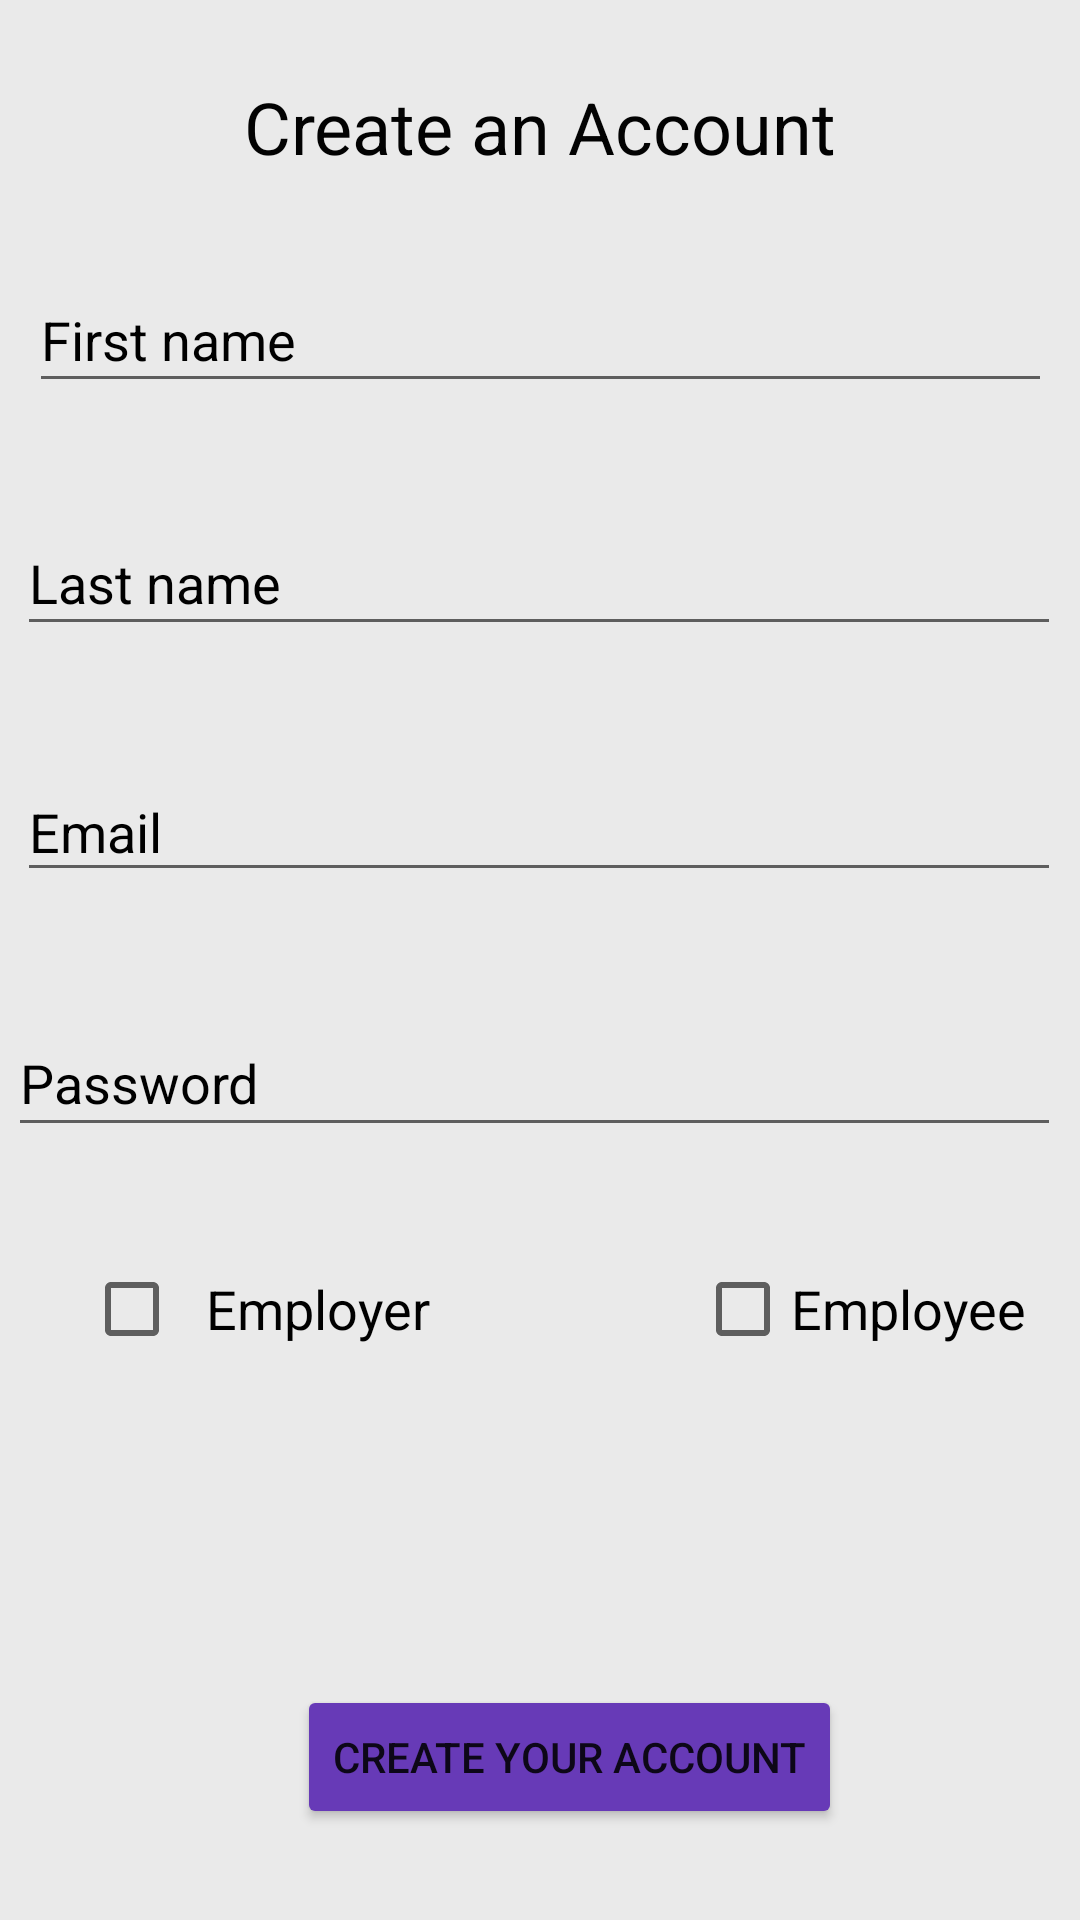

Produce the Android XML layout that renders to this screen, including the resource entries it uses.
<!-- AndroidManifest.xml: application theme Theme.CSCI3130ProjectGroup17 -->
<!-- res/layout/signup.xml -->
<?xml version="1.0" encoding="utf-8"?>
<androidx.constraintlayout.widget.ConstraintLayout xmlns:android="http://schemas.android.com/apk/res/android"
    xmlns:app="http://schemas.android.com/apk/res-auto"
    xmlns:tools="http://schemas.android.com/tools"
    android:layout_width="match_parent"
    android:layout_height="match_parent"
    android:animateLayoutChanges="false"
    android:background="#EAEAEA"
    tools:context=".MainActivity">

    <EditText
        android:id="@+id/lnameinput"
        android:layout_width="348dp"
        android:layout_height="45dp"
        android:layout_marginStart="31dp"
        android:layout_marginLeft="31dp"
        android:layout_marginTop="20dp"
        android:layout_marginEnd="32dp"
        android:layout_marginRight="32dp"
        android:layout_marginBottom="11dp"
        android:ems="10"
        android:hint="Last name "
        android:inputType="textPersonName"
        android:textColorHint="#000000"
        android:textSize="18sp"
        app:layout_constraintBottom_toTopOf="@+id/emailinput"
        app:layout_constraintEnd_toEndOf="parent"
        app:layout_constraintStart_toStartOf="parent"
        app:layout_constraintTop_toBottomOf="@+id/fnameinput"
        tools:ignore="MissingConstraints" />

    <EditText
        android:id="@+id/emailinput"
        android:layout_width="348dp"
        android:layout_height="43dp"
        android:layout_marginStart="31dp"
        android:layout_marginLeft="31dp"
        android:layout_marginTop="28dp"
        android:layout_marginEnd="32dp"
        android:layout_marginRight="32dp"
        android:layout_marginBottom="15dp"
        android:ems="10"
        android:hint="Email"
        android:inputType="textPersonName"
        android:textColorHint="#000000"
        android:textSize="18sp"
        app:layout_constraintBottom_toTopOf="@+id/passwordinput"
        app:layout_constraintEnd_toEndOf="parent"
        app:layout_constraintStart_toStartOf="parent"
        app:layout_constraintTop_toBottomOf="@+id/lnameinput"
        tools:ignore="MissingConstraints" />

    <EditText
        android:id="@+id/fnameinput"
        android:layout_width="341dp"
        android:layout_height="45dp"
        android:layout_marginTop="1dp"
        android:layout_marginBottom="16dp"
        android:ems="10"
        android:hint="First name "
        android:inputType="textPersonName"
        android:textColorHint="#000000"
        android:textSize="18sp"
        app:layout_constraintBottom_toTopOf="@+id/lnameinput"
        app:layout_constraintEnd_toEndOf="parent"
        app:layout_constraintStart_toStartOf="parent"
        app:layout_constraintTop_toBottomOf="@+id/textView2"
        tools:ignore="MissingConstraints" />

    <TextView
        android:id="@+id/textView2"
        android:layout_width="wrap_content"
        android:layout_height="wrap_content"
        android:layout_marginStart="101dp"
        android:layout_marginLeft="101dp"
        android:layout_marginTop="60dp"
        android:layout_marginEnd="101dp"
        android:layout_marginRight="101dp"
        android:layout_marginBottom="30dp"
        android:text=" Create an Account "
        android:textColor="#020202"
        android:textColorHint="#000000"
        android:textSize="24sp"
        app:layout_constraintBottom_toTopOf="@+id/fnameinput"
        app:layout_constraintEnd_toEndOf="parent"
        app:layout_constraintStart_toStartOf="parent"
        app:layout_constraintTop_toTopOf="parent"
        tools:ignore="MissingConstraints" />

    <Button
        android:id="@+id/switchbutton"
        android:layout_width="wrap_content"
        android:layout_height="wrap_content"
        android:layout_marginStart="99dp"
        android:layout_marginLeft="99dp"
        android:layout_marginTop="8dp"
        android:layout_marginEnd="99dp"
        android:layout_marginRight="99dp"
        android:layout_marginBottom="80dp"
        android:text="Create Your Account"
        android:textColorHint="#000000"
        app:backgroundTint="#673AB7"
        app:layout_constraintBottom_toBottomOf="parent"
        app:layout_constraintEnd_toEndOf="parent"
        app:layout_constraintHorizontal_bias="0.0"
        app:layout_constraintStart_toStartOf="parent"
        app:layout_constraintTop_toBottomOf="@+id/organisationinput"
        tools:ignore="MissingConstraints" />

    <CheckBox
        android:id="@+id/employerId"
        android:layout_width="wrap_content"
        android:layout_height="wrap_content"
        android:layout_marginStart="28dp"
        android:layout_marginLeft="28dp"
        android:layout_marginTop="30dp"
        android:text="  Employer "
        android:textColorHint="#000000"
        android:textSize="18sp"
        app:layout_constraintBottom_toTopOf="@+id/organisationinput"
        app:layout_constraintStart_toStartOf="parent"
        app:layout_constraintTop_toBottomOf="@+id/passwordinput"
        tools:ignore="MissingConstraints" />

    <EditText
        android:id="@+id/organisationinput"
        android:layout_width="wrap_content"
        android:layout_height="wrap_content"
        android:layout_marginStart="100dp"
        android:layout_marginLeft="100dp"
        android:layout_marginTop="27dp"
        android:layout_marginEnd="101dp"
        android:layout_marginRight="101dp"
        android:layout_marginBottom="25dp"
        android:ems="10"
        android:hint="Bussiness name"
        android:inputType="textPersonName"
        android:textColorHint="#000000"
        android:visibility="invisible"
        app:layout_constraintBottom_toTopOf="@+id/switchbutton"
        app:layout_constraintEnd_toEndOf="parent"
        app:layout_constraintHorizontal_bias="1.0"
        app:layout_constraintStart_toStartOf="parent"
        app:layout_constraintTop_toBottomOf="@+id/employerId"
        tools:ignore="MissingConstraints" />

    <Spinner
        android:id="@+id/spinner"
        android:layout_width="wrap_content"
        android:layout_height="24dp"
        android:layout_marginStart="115dp"
        android:layout_marginLeft="115dp"
        android:layout_marginTop="20dp"
        android:layout_marginEnd="112dp"
        android:layout_marginRight="112dp"
        android:dropDownWidth="match_parent"
        android:spinnerMode="dialog"
        app:layout_constraintBottom_toTopOf="@+id/employeeCheck"
        app:layout_constraintEnd_toEndOf="parent"
        app:layout_constraintStart_toEndOf="@+id/employerId"
        app:layout_constraintTop_toBottomOf="@+id/passwordinput"
        tools:ignore="MissingConstraints" />

    <CheckBox
        android:id="@+id/employeeCheck"
        android:layout_width="wrap_content"
        android:layout_height="wrap_content"
        android:layout_marginStart="108dp"
        android:layout_marginLeft="108dp"
        android:layout_marginTop="30dp"
        android:layout_marginEnd="42dp"
        android:layout_marginRight="42dp"
        android:layout_marginBottom="27dp"
        android:text="Employee"
        android:textSize="18sp"
        app:layout_constraintBottom_toTopOf="@+id/organisationinput"
        app:layout_constraintEnd_toEndOf="parent"
        app:layout_constraintStart_toEndOf="@+id/employerId"
        app:layout_constraintTop_toBottomOf="@+id/passwordinput" />

    <EditText
        android:id="@+id/passwordinput"
        android:layout_width="351dp"
        android:layout_height="46dp"
        android:layout_marginStart="28dp"
        android:layout_marginLeft="28dp"
        android:layout_marginTop="24dp"
        android:layout_marginEnd="32dp"
        android:layout_marginRight="32dp"
        android:layout_marginBottom="20dp"
        android:ems="10"
        android:hint="Password"
        android:inputType="textPassword"
        android:textColorHint="#000000"
        app:layout_constraintBottom_toTopOf="@+id/spinner"
        app:layout_constraintEnd_toEndOf="parent"
        app:layout_constraintStart_toStartOf="parent"
        app:layout_constraintTop_toBottomOf="@+id/emailinput" />

</androidx.constraintlayout.widget.ConstraintLayout>
<!-- resources referenced by this layout -->
<resources>
  <style name="Theme.CSCI3130ProjectGroup17" parent="Theme.MaterialComponents.DayNight.DarkActionBar">
          
          <item name="colorPrimary">@color/purple_500</item>
          <item name="colorPrimaryVariant">@color/purple_700</item>
          <item name="colorOnPrimary">@color/white</item>
          
          <item name="colorSecondary">@color/teal_200</item>
          <item name="colorSecondaryVariant">@color/teal_700</item>
          <item name="colorOnSecondary">@color/black</item>
          
          <item name="android:statusBarColor" tools:targetApi="l">?attr/colorPrimaryVariant</item>
          
      </style>
  <!-- not gathered from this repository: default colours our renderer supplied (Android Studio template values) -->
  <color name="purple_500">#FF6200EE</color>
  <color name="purple_700">#FF3700B3</color>
  <color name="teal_200">#FF03DAC5</color>
  <color name="teal_700">#FF018786</color>
  <color name="black">#FF000000</color>
  <color name="white">#FFFFFFFF</color>
</resources>
